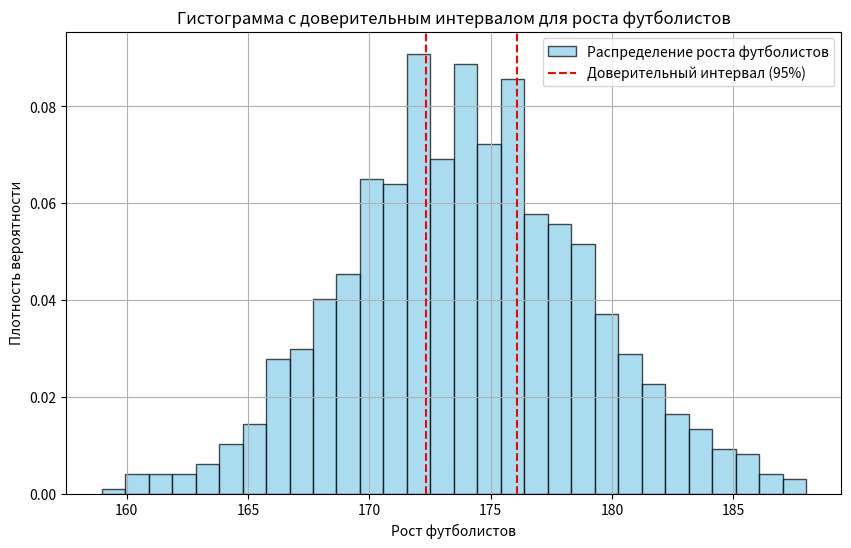

Reproduce this figure in Python.
import numpy as np
from scipy.stats import norm
import matplotlib.pyplot as plt
# Дано:
sample_mean = 174.2
population_variance = 25
sample_size = 27
confidence_level = 0.95

# Z-значение для уровня доверия 95%
z_value = norm.ppf((1 + confidence_level) / 2)

# Стандартную ошибку среднего
standard_error = np.sqrt(population_variance / sample_size)

# Границы доверительного интервала
margin_of_error = z_value * standard_error
confidence_interval = (sample_mean - margin_of_error, sample_mean + margin_of_error)
print(f"Доверительный интервал для математического ожидания с надежностью 0.95: {confidence_interval}")

# Визуализация
# Генерация случайных данных с нормальным распределением для визуализации гистограммы
np.random.seed(0)
data = np.random.normal(loc=sample_mean, scale=np.sqrt(population_variance), size=1000)

# Построение гистограммы
plt.figure(figsize=(10, 6))
plt.hist(data, bins=30, density=True, alpha=0.7, color='skyblue', edgecolor='black', label='Распределение роста футболистов')
plt.axvline(x=confidence_interval[0], color='red', linestyle='--', label='Доверительный интервал (95%)')
plt.axvline(x=confidence_interval[1], color='red', linestyle='--')
plt.xlabel('Рост футболистов')
plt.ylabel('Плотность вероятности')
plt.title('Гистограмма с доверительным интервалом для роста футболистов')
plt.legend()
plt.grid(True)
plt.show()